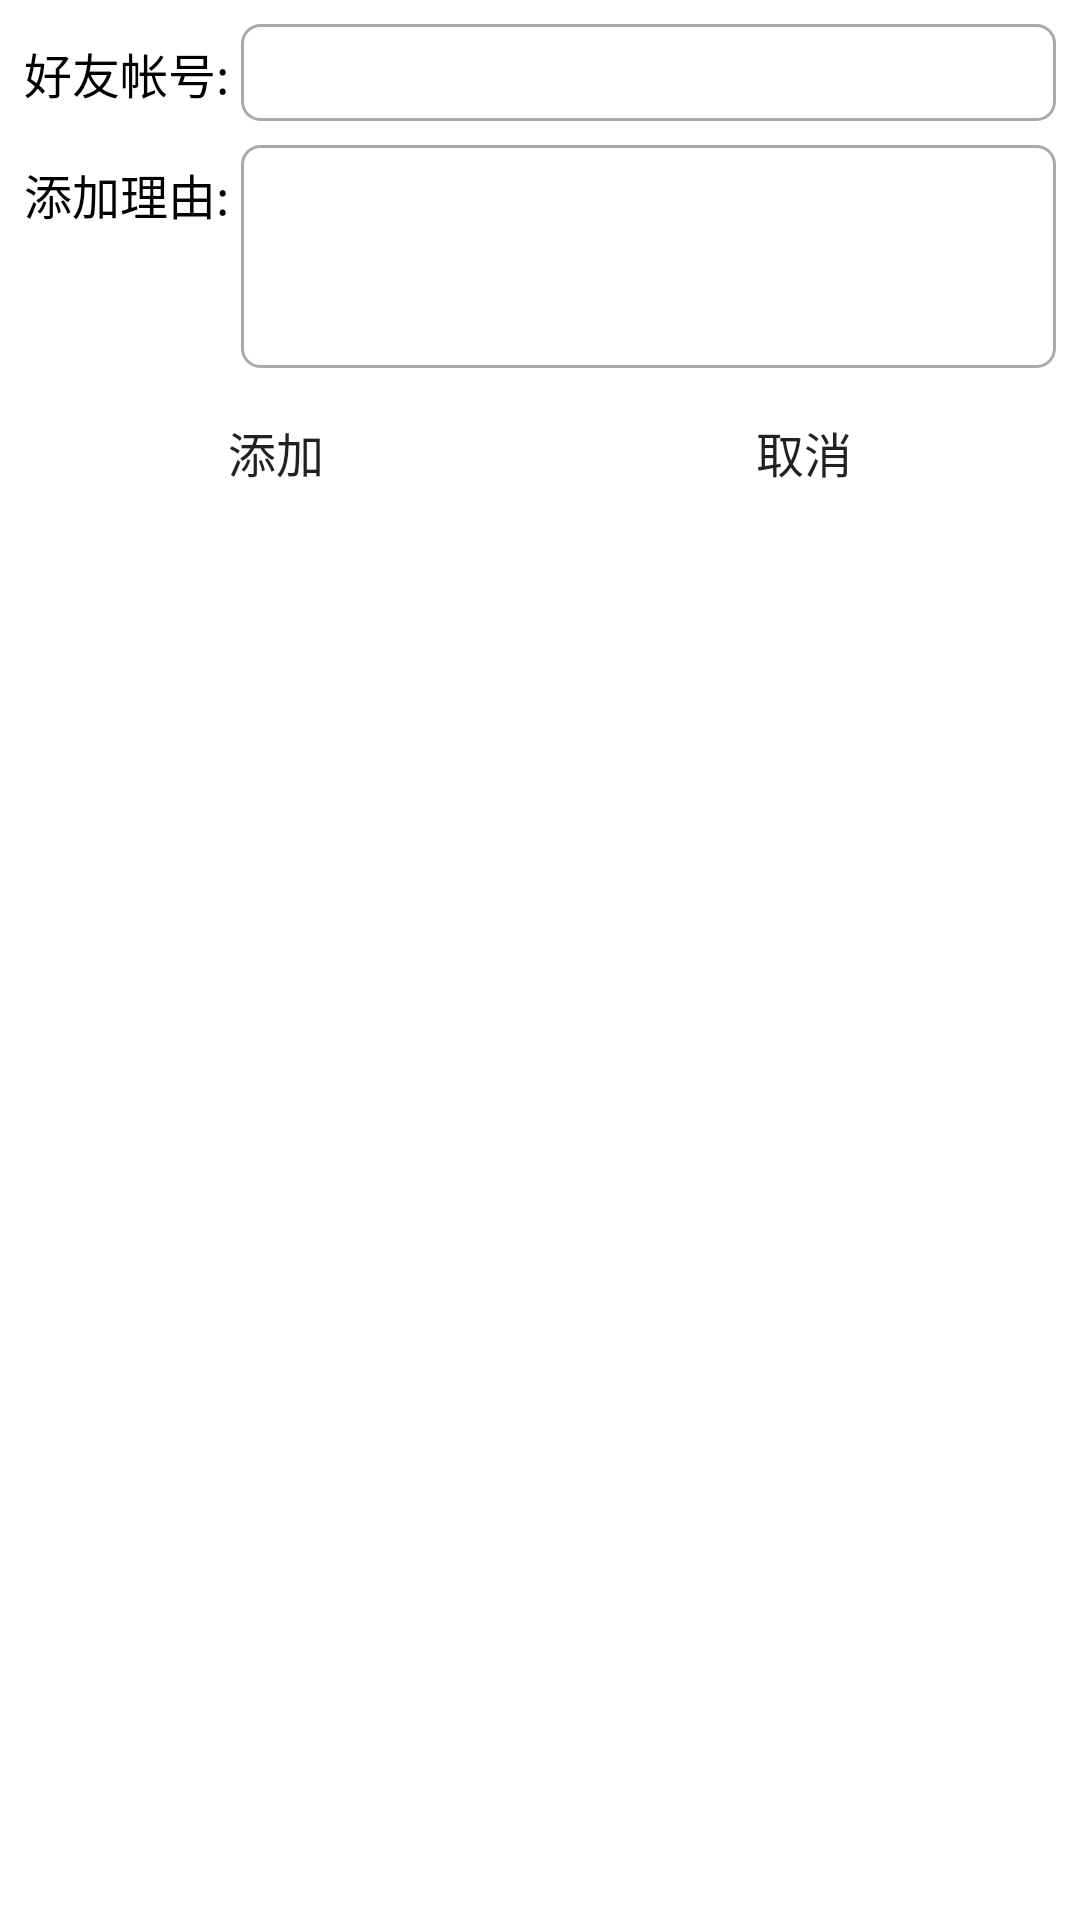

The Android layout XML behind this screen, and the referenced resources:
<!-- AndroidManifest.xml: application theme AppTheme -->
<!-- res/layout/dialog_add_friend.xml -->
<?xml version="1.0" encoding="utf-8"?>
<LinearLayout xmlns:android="http://schemas.android.com/apk/res/android"
              android:layout_width="match_parent"
              android:layout_height="match_parent"
              android:background="@android:color/white"
              android:orientation="vertical"
              android:padding="4dp">

    <LinearLayout
        android:layout_width="match_parent"
        android:layout_height="wrap_content"
        android:orientation="horizontal"
        android:padding="4dp">

        <TextView
            android:layout_width="wrap_content"
            android:layout_height="wrap_content"
            android:layout_marginRight="4dp"
            android:text="好友帐号:"
            android:textColor="#000"
            android:textSize="16sp"/>

        <EditText
            android:id="@+id/addfriend_et_username"
            android:layout_width="match_parent"
            android:layout_height="wrap_content"
            android:background="@drawable/bg_edittext"
            android:lines="1"
            android:padding="4dp"/>
    </LinearLayout>

    <LinearLayout
        android:layout_width="match_parent"
        android:layout_height="wrap_content"
        android:orientation="horizontal"
        android:padding="4dp">

        <TextView
            android:layout_width="wrap_content"
            android:layout_height="wrap_content"
            android:layout_marginRight="4dp"
            android:text="添加理由:"
            android:textColor="#000"
            android:textSize="16sp"/>

        <EditText
            android:id="@+id/addfriend_et_reason"
            android:layout_width="match_parent"
            android:layout_height="wrap_content"
            android:background="@drawable/bg_edittext"
            android:gravity="left"
            android:lines="3"
            android:padding="4dp"/>
    </LinearLayout>

    <LinearLayout
        android:layout_width="match_parent"
        android:layout_height="wrap_content"
        android:orientation="horizontal">

        <Button
            android:id="@+id/addfriend_btn_add"
            android:layout_width="0dp"
            android:layout_height="match_parent"
            android:layout_weight="1"
            android:background="?android:attr/selectableItemBackground"
            android:text="添加"
            android:textSize="16sp"/>

        <Button
            android:id="@+id/addfriend_btn_cancel"
            android:layout_width="0dp"
            android:layout_height="match_parent"
            android:layout_weight="1"
            android:background="?android:attr/selectableItemBackground"
            android:text="取消"
            android:textSize="16sp"/>
    </LinearLayout>

</LinearLayout>
<!-- resources referenced by this layout -->
<resources>
  <!-- drawable bg_edittext (drawable) -->
  <?xml version="1.0" encoding="utf-8"?>
  <shape xmlns:android="http://schemas.android.com/apk/res/android">
  
      <solid android:color="#fff"/>
  
      <corners android:radius="6dp"/>
  
      <stroke
          android:width="1dp"
          android:color="@android:color/darker_gray"/>
  
  
  </shape>
  <style name="AppTheme" parent="Theme.AppCompat.Light.DarkActionBar">
          
          <item name="colorPrimary">@color/colorPrimary</item>
          <item name="colorPrimaryDark">@color/colorPrimaryDark</item>
          <item name="colorAccent">@color/colorAccent</item>
      </style>
  <color name="colorPrimary">#3F51B5</color>
  <color name="colorPrimaryDark">#303F9F</color>
  <color name="colorAccent">#FF4081</color>
</resources>
